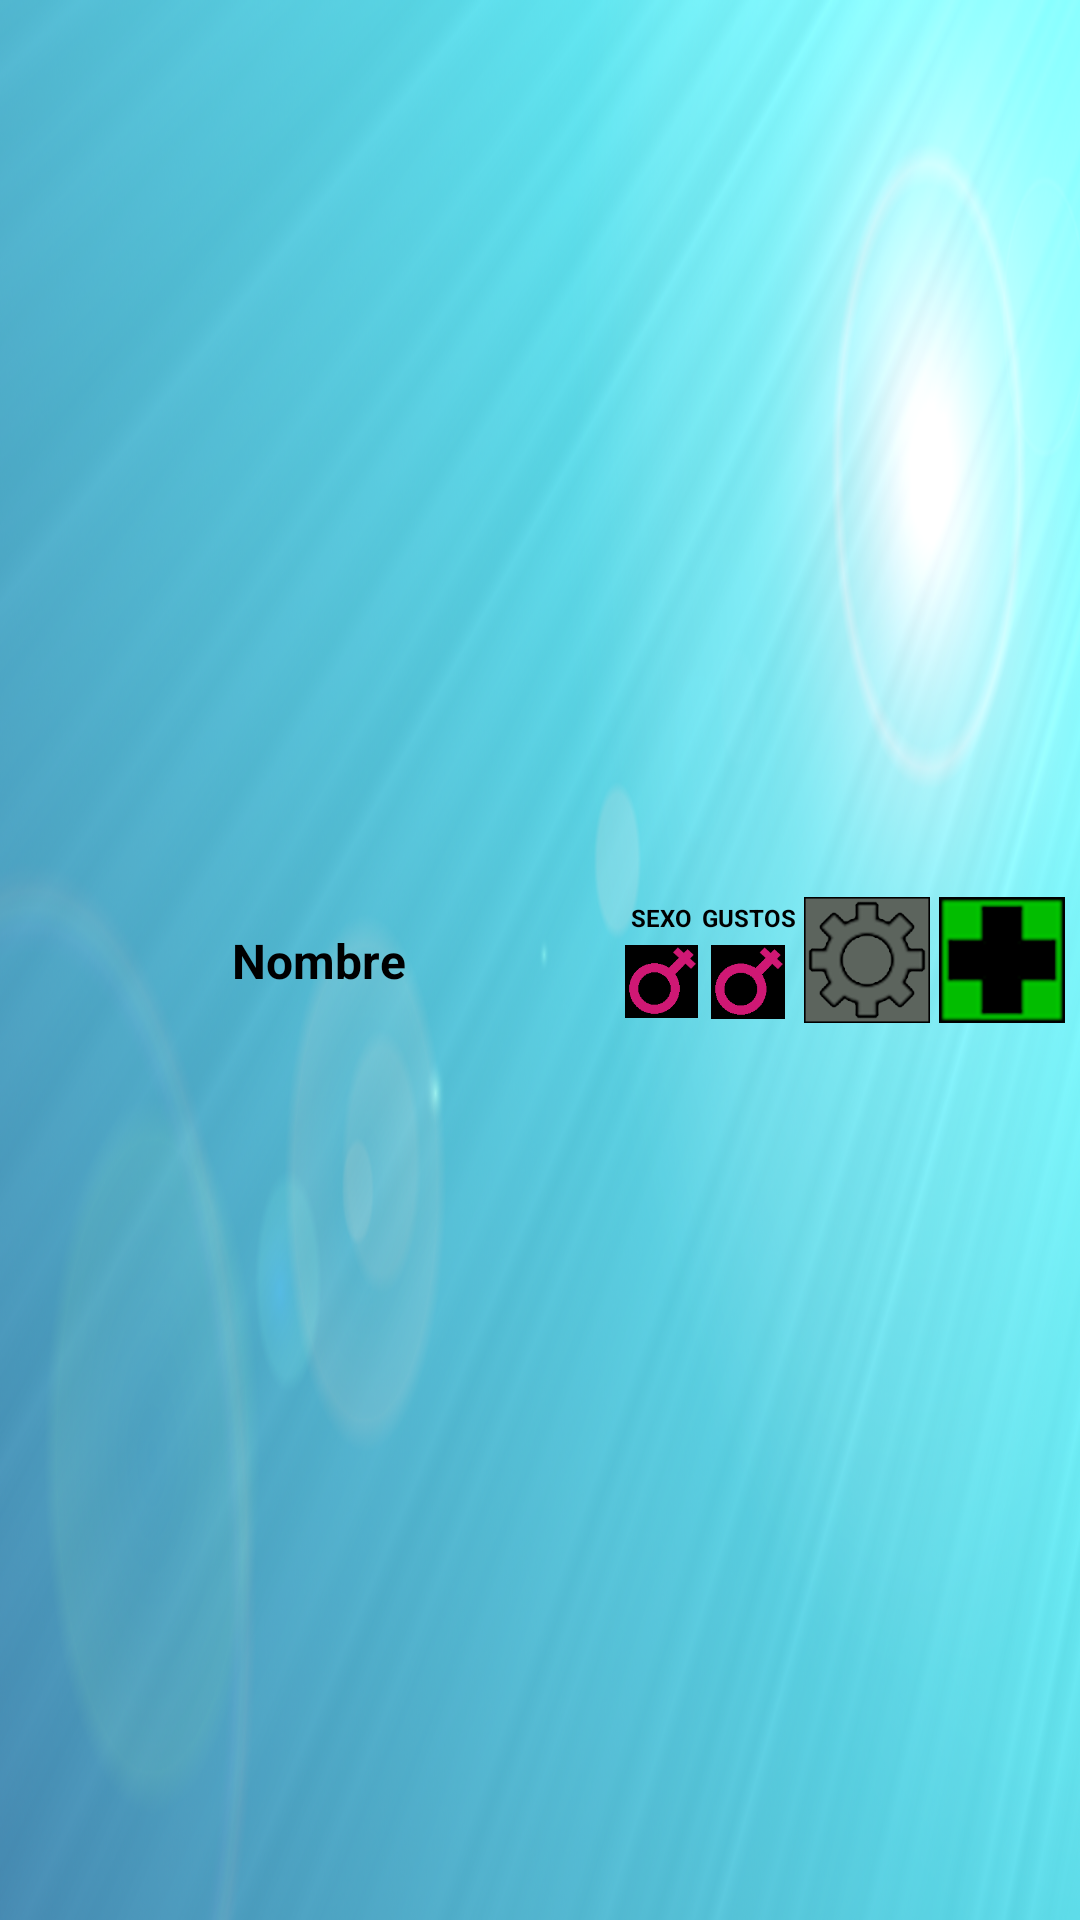

Layout XML and referenced resources for this Android screen:
<!-- AndroidManifest.xml: application theme miEstilo -->
<!-- res/layout/jugador_seleccionar_jugadores.xml -->
<?xml version="1.0" encoding="utf-8"?>
<androidx.constraintlayout.widget.ConstraintLayout xmlns:android="http://schemas.android.com/apk/res/android"
    xmlns:app="http://schemas.android.com/apk/res-auto"
    xmlns:tools="http://schemas.android.com/tools"
    android:layout_width="match_parent"
    android:layout_height="wrap_content"
    android:layout_marginBottom="5dp"
    android:background="@drawable/fondo"
    android:padding="5dp">

    <TextView
        android:id="@+id/ad_nombreJugador_seleccionarJugador"
        android:layout_width="0dp"
        android:layout_height="wrap_content"
        android:layout_marginEnd="3dp"
        android:text="Nombre"
        android:textAlignment="center"
        android:textColor="#000000"
        android:textSize="16sp"
        android:textStyle="bold"
        app:layout_constraintBottom_toBottomOf="parent"
        app:layout_constraintEnd_toStartOf="@+id/text1"
        app:layout_constraintStart_toStartOf="parent"
        app:layout_constraintTop_toTopOf="parent" />

    <TextView
        android:id="@+id/text1"
        android:layout_width="wrap_content"
        android:layout_height="wrap_content"
        android:layout_marginEnd="3dp"
        android:gravity="center"
        android:text="@string/sexo"
        android:textColor="@color/black"
        android:textSize="8sp"
        android:textStyle="bold"
        app:layout_constraintEnd_toEndOf="@+id/ad_sexoJugador_seleccionarJugador"
        app:layout_constraintEnd_toStartOf="@+id/text0"
        app:layout_constraintTop_toTopOf="@+id/text0"
        app:layout_constraintWidth_percent="0.25" />

    <TextView
        android:id="@+id/text0"
        android:layout_width="wrap_content"
        android:layout_height="wrap_content"
        android:layout_marginEnd="3dp"
        android:gravity="center"
        android:text="@string/gustos"
        android:textColor="@color/black"
        android:textSize="8sp"
        android:textStyle="bold"
        app:layout_constraintBottom_toTopOf="@+id/ad_gustosJugador_seleccionarJugador"
        app:layout_constraintEnd_toStartOf="@+id/ad_modificarJugador_seleccionarJugador"
        app:layout_constraintTop_toTopOf="@+id/ad_aniadirJugador_seleccionarJugador"
        app:layout_constraintWidth_percent="0.25" />

    <ImageView
        android:id="@+id/ad_sexoJugador_seleccionarJugador"
        android:layout_width="0dp"
        android:layout_height="wrap_content"
        android:adjustViewBounds="true"
        app:layout_constraintEnd_toEndOf="@+id/text1"
        app:layout_constraintStart_toStartOf="@+id/text1"
        app:layout_constraintTop_toTopOf="@+id/ad_gustosJugador_seleccionarJugador"
        app:layout_constraintWidth_percent="0.07"
        app:srcCompat="@drawable/chica" />

    <ImageView
        android:id="@+id/ad_gustosJugador_seleccionarJugador"
        android:layout_width="0dp"
        android:layout_height="wrap_content"
        android:layout_marginTop="2dp"
        android:adjustViewBounds="true"
        app:layout_constraintBottom_toBottomOf="@+id/ad_aniadirJugador_seleccionarJugador"
        app:layout_constraintEnd_toEndOf="@+id/text0"
        app:layout_constraintStart_toStartOf="@+id/text0"
        app:layout_constraintTop_toBottomOf="@+id/text0"
        app:layout_constraintWidth_percent="0.07"
        app:srcCompat="@drawable/chica" />

    <ImageView
        android:id="@+id/ad_aniadirJugador_seleccionarJugador"
        android:layout_width="0dp"
        android:layout_height="wrap_content"
        android:adjustViewBounds="true"
        app:layout_constraintBottom_toBottomOf="parent"
        app:layout_constraintEnd_toEndOf="parent"
        app:layout_constraintTop_toTopOf="parent"
        app:layout_constraintWidth_percent="0.12"
        app:srcCompat="@drawable/boton_mas" />

    <ImageView
        android:id="@+id/ad_modificarJugador_seleccionarJugador"
        android:layout_width="0dp"
        android:layout_height="wrap_content"
        android:layout_marginEnd="3dp"
        android:adjustViewBounds="true"
        app:layout_constraintEnd_toStartOf="@+id/ad_aniadirJugador_seleccionarJugador"
        app:layout_constraintTop_toTopOf="@+id/ad_aniadirJugador_seleccionarJugador"
        app:layout_constraintWidth_percent="0.12"
        app:srcCompat="@drawable/boton_opciones" />
</androidx.constraintlayout.widget.ConstraintLayout>
<!-- resources referenced by this layout -->
<resources>
  <color name="black">#FF000000</color>
  <!-- drawable boton_mas: png bitmap (drawable, 1830 bytes) -->
  <!-- drawable boton_opciones: png bitmap (drawable, 14056 bytes) -->
  <!-- drawable chica: png bitmap (drawable, 2374 bytes) -->
  <!-- drawable fondo: png bitmap (drawable, 997773 bytes) -->
  <string name="gustos">GUSTOS</string>
  <string name="sexo">SEXO</string>
  <style name="miEstilo" parent="@style/Theme.AppCompat.Light.NoActionBar">
          <item name="android:windowNoTitle">true</item>
          <item name="android:windowActionBar">false</item>
          <item name="android:windowFullscreen">true</item>
          <item name="android:windowContentOverlay">@null</item>
  
      </style>
</resources>
